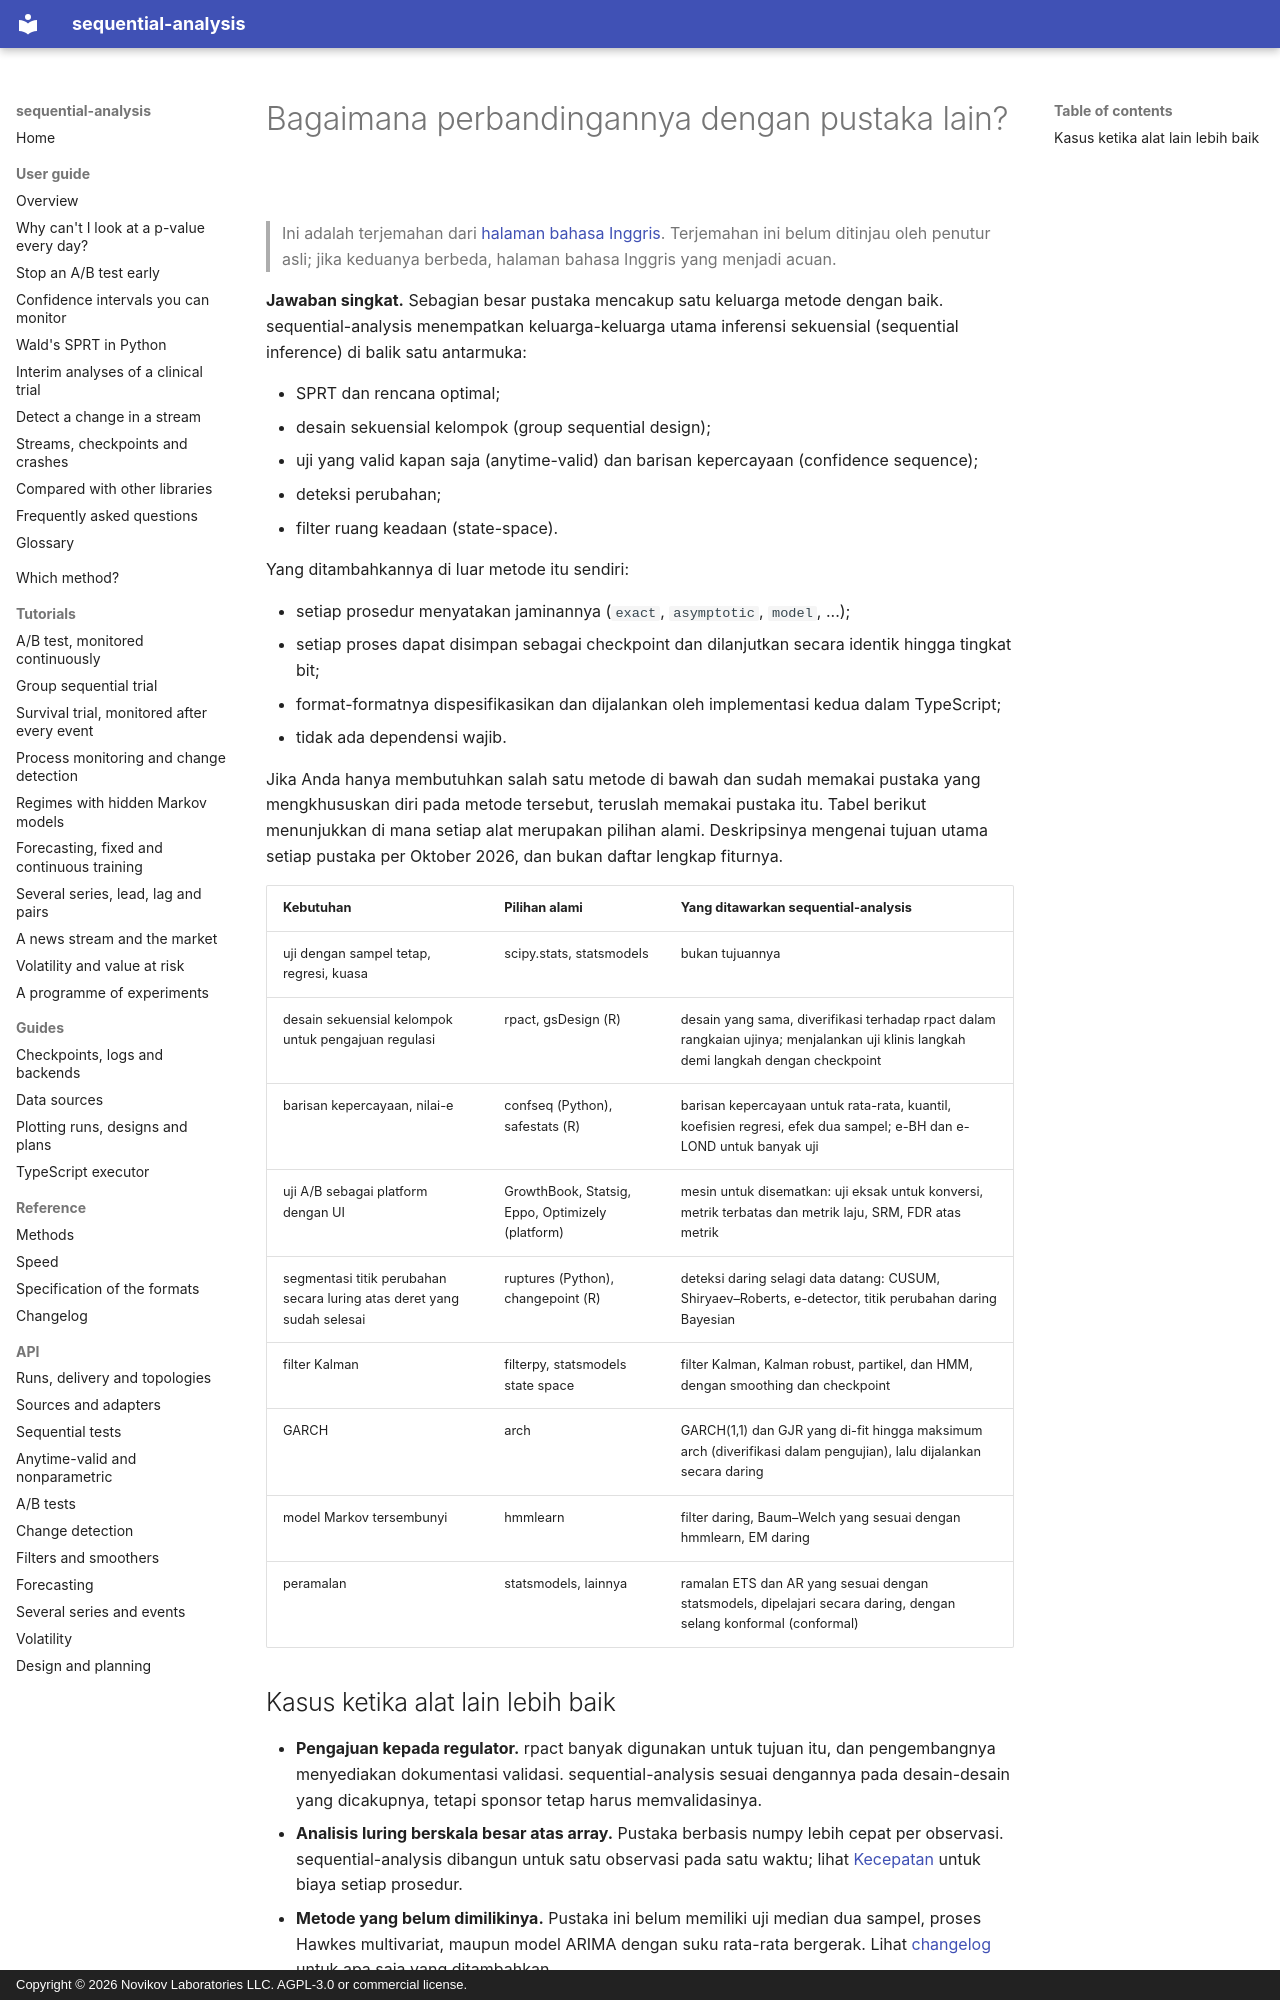

repository: andre-a-no/sequential-analysis · page: id/guide/comparison/index.html · generator: mkdocs · copyright: Copyright © 2026 Novikov Laboratories LLC. AGPL-3.0 or commercial license.

---
description: Perbandingan sequential-analysis dengan pustaka Python dan R lain untuk pengujian sekuensial, uji A/B, desain sekuensial kelompok, deteksi perubahan, dan filtering (statsmodels, scipy, confseq, rpact, gsDesign, safestats, ruptures, filterpy, arch, hmmlearn), serta kapan memakai yang mana.
language: id
---

# Bagaimana perbandingannya dengan pustaka lain?

> Ini adalah terjemahan dari [halaman bahasa Inggris](../../guide/comparison.md). Terjemahan ini belum ditinjau oleh penutur asli; jika keduanya berbeda, halaman bahasa Inggris yang menjadi acuan.

**Jawaban singkat.** Sebagian besar pustaka mencakup satu keluarga metode
dengan baik. sequential-analysis menempatkan keluarga-keluarga utama
inferensi sekuensial (sequential inference) di balik satu antarmuka:

* SPRT dan rencana optimal;
* desain sekuensial kelompok (group sequential design);
* uji yang valid kapan saja (anytime-valid) dan barisan kepercayaan
  (confidence sequence);
* deteksi perubahan;
* filter ruang keadaan (state-space).

Yang ditambahkannya di luar metode itu sendiri:

* setiap prosedur menyatakan jaminannya (`exact`, `asymptotic`, `model`,
  ...);
* setiap proses dapat disimpan sebagai checkpoint dan dilanjutkan secara
  identik hingga tingkat bit;
* format-formatnya dispesifikasikan dan dijalankan oleh implementasi kedua
  dalam TypeScript;
* tidak ada dependensi wajib.

Jika Anda hanya membutuhkan salah satu metode di bawah dan sudah memakai
pustaka yang mengkhususkan diri pada metode tersebut, teruslah memakai
pustaka itu. Tabel berikut menunjukkan di mana setiap alat merupakan
pilihan alami. Deskripsinya mengenai tujuan utama setiap pustaka per
Oktober 2026, dan bukan daftar lengkap fiturnya.

| Kebutuhan | Pilihan alami | Yang ditawarkan sequential-analysis |
|---|---|---|
| uji dengan sampel tetap, regresi, kuasa | scipy.stats, statsmodels | bukan tujuannya |
| desain sekuensial kelompok untuk pengajuan regulasi | rpact, gsDesign (R) | desain yang sama, diverifikasi terhadap rpact dalam rangkaian ujinya; menjalankan uji klinis langkah demi langkah dengan checkpoint |
| barisan kepercayaan, nilai-e | confseq (Python), safestats (R) | barisan kepercayaan untuk rata-rata, kuantil, koefisien regresi, efek dua sampel; e-BH dan e-LOND untuk banyak uji |
| uji A/B sebagai platform dengan UI | GrowthBook, Statsig, Eppo, Optimizely (platform) | mesin untuk disematkan: uji eksak untuk konversi, metrik terbatas dan metrik laju, SRM, FDR atas metrik |
| segmentasi titik perubahan secara luring atas deret yang sudah selesai | ruptures (Python), changepoint (R) | deteksi daring selagi data datang: CUSUM, Shiryaev–Roberts, e-detector, titik perubahan daring Bayesian |
| filter Kalman | filterpy, statsmodels state space | filter Kalman, Kalman robust, partikel, dan HMM, dengan smoothing dan checkpoint |
| GARCH | arch | GARCH(1,1) dan GJR yang di-fit hingga maksimum arch (diverifikasi dalam pengujian), lalu dijalankan secara daring |
| model Markov tersembunyi | hmmlearn | filter daring, Baum–Welch yang sesuai dengan hmmlearn, EM daring |
| peramalan | statsmodels, lainnya | ramalan ETS dan AR yang sesuai dengan statsmodels, dipelajari secara daring, dengan selang konformal (conformal) |
